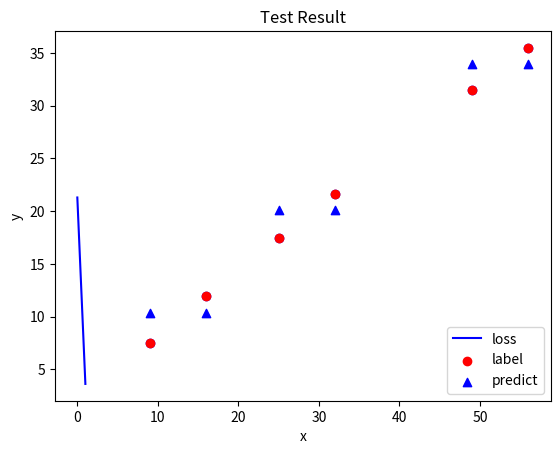

Here is the Python script that generated this plot:
# -*- coding: utf-8 -*-
"""
Created on Wed May 16 15:04:37 2018

[redacted]

my homework of the class "neural network and appplication" homework 4

references:
    http://darren1231.pixnet.net/blog/post/339526256-%E6%89%8B%E6%8A%8A%E6%89%8B%E5%AF%A6%E4%BD%9C%E5%87%BA%E9%A1%9E%E7%A5%9E%E7%B6%93%E5%85%AC%E5%BC%8F-with-ipython-notebook
    https://machinelearningmastery.com/implement-backpropagation-algorithm-scratch-python/
    
question: Use counterpropagation neural network and concept of fuzzy-control to estimate funtion y=x/2+sqrt(x).
    
"""
#%%
#parameters
input_neurons=1
output_neurons=1
delta=7
alpha=0.5
beta=0.5
fuzzy_delta=10

#%%
#set up
import time
import numpy as np
import matplotlib.pyplot as plt
 
#the simulation function
def simfunc(x):
    y=x/2+np.sqrt(x)
    return y
 
# Initialize a network
def initialize_network(n_outputs):
    network = list()
    hidden_layer = list()
    network.append(hidden_layer)
    output_layer = [{'pi':np.array([])} for i in range(n_outputs)]
    network.append(output_layer)
    
    return network

# Add a neuron criterion to hidden layer
def add_hidden_neuron(network, x, y):
    hidden_layer = network[0]
    hidden_layer.append({'weights':x})
    output_layer = network[1]
    for neuron in output_layer:
        neuron['pi']=np.append(neuron['pi'],y)

# Forward propagate input to a network output
def forward_propagate(network, inputs):
    hidden_layer = network[0]
    distance = np.array([])
    for neuron in hidden_layer:
        neuron['distance'] = np.linalg.norm(inputs - neuron['weights'])
        distance=np.append(distance,neuron['distance'])
    Dmin_arg=distance.argmin()
    output_layer = network[1]
    outputs = np.array([])
    for neuron in output_layer:
        outputs=np.append(outputs, neuron['pi'][Dmin_arg])
    return Dmin_arg,hidden_layer[Dmin_arg]['distance'],outputs

# Update network weights with error
def update_weights(network, Dmin_arg, x, y, alpha, beta):
    hidden_layer = network[0]        
    hidden_layer[Dmin_arg]['weights']+=alpha*(x-hidden_layer[Dmin_arg]['weights'])
    output_layer = network[1]
    for neuron in output_layer:
        neuron['pi'][Dmin_arg]+=beta*(y-neuron['pi'][Dmin_arg])
            
# Train a network for a fixed number of epochs
def train_network(network, train, delta, alpha, beta, n_outputs):
    train_loss=[]
    runtime = time.time()
    criterion=[]
    epoch=0
    
    while True:
        train_sum_error = 0
        for row in train:
            if len(network[0])==0:
                add_hidden_neuron(network, row[:-n_outputs], row[-n_outputs:])
            else:
                Dmin_arg,distance,outputs = forward_propagate(network, row[:-n_outputs])
                expected = row[-n_outputs:]
                train_sum_error += np.sum((np.power(expected-outputs,2.) / 2))
                if distance <= delta:
                    update_weights(network, Dmin_arg, row[:-n_outputs], expected, alpha, beta)
                else:
                    add_hidden_neuron(network, row[:-n_outputs], expected)
        criterion.append(len(network[0]))
        train_loss.append(train_sum_error/len(train))
        print('>epoch=%d, loss=%.4f' % (epoch, train_loss[-1]))
        epoch+=1
        
        if len(criterion)>=2 and criterion[-2]==criterion[-1]:
            break
        
    return {'loss':train_loss,'runtime':time.time()-runtime}

# Make a prediction with a network
def predict(network, row):
    row=np.array([row])
    Dmin_arg,distance,outputs = forward_propagate(network, row)
    return outputs

#evaluate testing result
def testing_network(network,testing_data):
    test_result_data={'x':[],'y':[],'predict':[]}
    for i in range(len(testing_data['y'])):
        predict_tmp=predict(network,testing_data['x'][i])
        test_result_data['x'].append(testing_data['x'][i])
        test_result_data['y'].append(testing_data['y'][i])
        test_result_data['predict'].append(predict_tmp)
    
    return test_result_data
    
#print network weight
def network_summary(network):
    print('======================================')
    print('Network Summary')
    print('======================================')
    print('')
    print('layer 1(input layer)')
    print('')
    print('======================================')
    print('')
    print('Layer 2(hidden layer)')
    print('')
    for neuron in range(len(network[0])):
        print('    neuron %d' % (neuron+1))
        print('        weights:',end='')
        print(network[0][neuron]['weights'])
    print('======================================')
    print('')
    print('Layer 3(output layer)')
    print('')
    for neuron in range(len(network[1])):
        print('    neuron %d' % (neuron+1))
        print('        pi:',end='')
        print(network[1][neuron]['pi'])
    print('')

    print('')

#input normalization
def input_normalization(data_dict):
    normalized_input=[]
    for i in range(len(data_dict['y'])):
        normalized_x=data_dict['x'][i]
        normalized_y=data_dict['y'][i]
        normalized_input.append([normalized_x,normalized_y])
    return np.array(normalized_input)

#plot loss descent and accuracy during training            
def show_train_history(loss,title,ylabel):
    plt.xlabel('Epoches')
    plt.ylabel(ylabel)
    plt.plot([i for i in range(len(loss))],loss, color='b', label='loss')
        
    plt.legend(loc='upper right')
    plt.title(title)
    plt.show()
    
#view input data in 2D scatter plot
def draw_class_scatter_plot(plot_name,data_dict,color,marker):            
    plt.scatter(data_dict['x'], data_dict['y'], c=color, marker=marker)
    plt.xlabel("x")
    plt.ylabel("y")
    plt.title(plot_name)
    plt.show()
    
#view trained result in 2D scatter plot
def draw_result_scatter_plot(plot_name,data_dict,color,marker):            
    plt.scatter(data_dict['x'], data_dict['y'], c=color[0], marker=marker[0], label='label')
    plt.scatter(data_dict['x'], data_dict['predict'], c=color[1], marker=marker[1], label='predict')
    plt.xlabel("x")
    plt.ylabel("y")
    plt.legend(loc=4)
    plt.title(plot_name)
    plt.show()
    
#view testing result in 2D plot
def draw_test_result_FIT_plot(plot_name,data_dict,color,marker):
    x = np.array([0,9])
    plt.plot(x,x,lw=2, c='tab:gray', linestyle=':' ,label='Y=T')
    plt.scatter(data_dict['label'], data_dict['predict'], s=20, c=color, marker=marker,label='Data')
    FIT_line = np.polyfit(data_dict['label'], data_dict['predict'], 1)
    FIT_line = np.poly1d(FIT_line) 
    plt.plot(x,FIT_line(x),lw=2, c='k', linestyle='-' ,label='FIT')
    plt.xlabel("Target")
    plt.ylabel("Output ~= %.2f T + %.4f" % (FIT_line.coefficients[0],FIT_line.coefficients[1]))
    plt.legend(loc='upper right')
    plot_name+='%.5f' % np.min(np.corrcoef(data_dict['label'], data_dict['predict']))
    plt.title(plot_name)
    plt.show()
    
# forward propagation of fuzzy control output
def fuzzy_control_predict(network, row, fuzzy_delta):
    inputs=np.array([row])
    hidden_layer = network[0]
    fuzzy_S_sum=0
    for neuron in hidden_layer:
        neuron['distance'] = np.linalg.norm(inputs - neuron['weights'])
        if neuron['distance']<=fuzzy_delta:
            neuron['fuzzy_S']=1-neuron['distance']/fuzzy_delta
        else:
            neuron['fuzzy_S']=0
        fuzzy_S_sum+=neuron['fuzzy_S']
    output_layer = network[1]
    outputs = np.array([])
    for neuron in output_layer:
        fuzzy_out=0
        for i in range(len(neuron['pi'])):
            fuzzy_out+=neuron['pi'][i]*network[0][i]['fuzzy_S']
        if fuzzy_S_sum==0:
            print('error divide by 0')
            fuzzy_out=0
        else:
            fuzzy_out=fuzzy_out/fuzzy_S_sum
        outputs=np.append(outputs, fuzzy_out)
    return outputs

    
    
#%%
#prepare data set
training_data={'x':[        9,         16,         25,         32,         49,         56],\
               'y':[simfunc(9),simfunc(16),simfunc(25),simfunc(32),simfunc(49),simfunc(56)]}

        
#%%
#training
#question 2a
draw_class_scatter_plot('Training Data Distribution',training_data,'b','o')
training_set = input_normalization(training_data)
network = initialize_network(output_neurons)
print('Initial Network\n')
network_summary(network)
train_summary=train_network(network, training_set, delta, alpha, beta, output_neurons)
print('Trained Network\n')
network_summary(network)
print('>train loss=%.5g, runtime=%.2fs' % (train_summary['loss'][-1], train_summary['runtime']))
show_train_history(train_summary['loss'],'Train History','MSE (log)')
test_result_data=testing_network(network,training_data)
draw_result_scatter_plot('Test Result',test_result_data,['r','b'],['o','^'])
#%%
#question 2b
ans=fuzzy_control_predict(network, 22, fuzzy_delta)
print('Y(22): predtion=%.4f  function=%.4f' % (ans[0],simfunc(22)))
ans=fuzzy_control_predict(network, 36, fuzzy_delta)
print('Y(36): predtion=%.4f  function=%.4f' % (ans[0],simfunc(36)))

